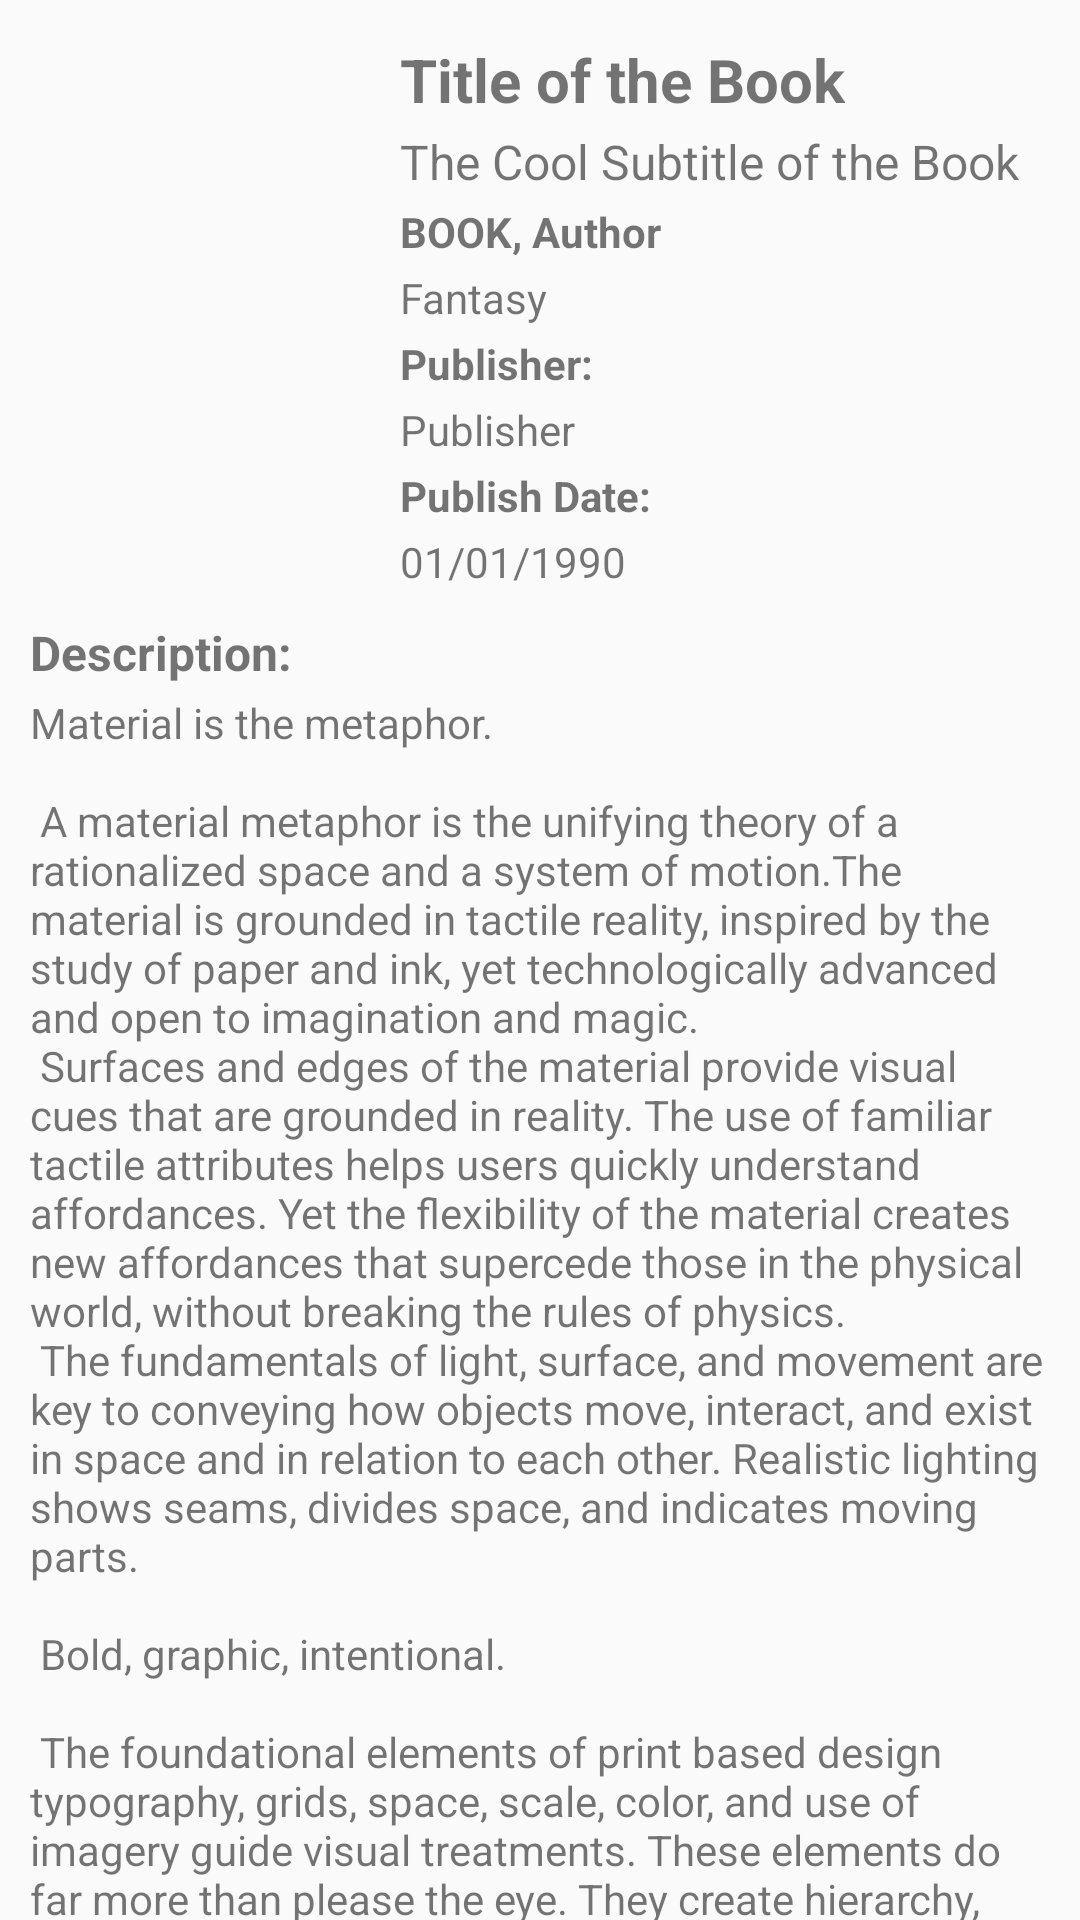

Layout XML and referenced resources for this Android screen:
<!-- AndroidManifest.xml: application theme AppTheme -->
<!-- res/layout/content_scrolling.xml -->
<?xml version="1.0" encoding="utf-8"?>
<android.support.v4.widget.NestedScrollView xmlns:android="http://schemas.android.com/apk/res/android"
    xmlns:app="http://schemas.android.com/apk/res-auto"
    xmlns:tools="http://schemas.android.com/tools"
    android:layout_width="match_parent"
    android:layout_height="match_parent"
    app:layout_behavior="@string/appbar_scrolling_view_behavior"
    tools:context=".BookDetailsActivity"
    tools:showIn="@layout/activity_book_details">

    <LinearLayout
        android:padding="10dp"
        android:orientation="vertical"
        android:layout_width="match_parent"
        android:layout_height="match_parent">

        <LinearLayout
            android:orientation="horizontal"
            android:layout_width="match_parent"
            android:layout_height="wrap_content">

            <ImageView
                android:layout_weight="2"
                android:src="@drawable/ic_book"
                android:id="@+id/imgPortrait"
                android:adjustViewBounds="true"
                android:scaleType="fitCenter"
                android:layout_gravity="center"
                android:layout_width="match_parent"
                android:layout_height="wrap_content" />

            <LinearLayout
                android:layout_weight="1"
                android:layout_marginLeft="10dp"
                android:orientation="vertical"
                android:layout_width="match_parent"
                android:layout_height="wrap_content">

                <TextView
                    android:id="@+id/txtTitle"
                    android:layout_marginTop="3dp"
                    android:maxLines="2"
                    android:textSize="20sp"
                    android:textStyle="bold"
                    android:text="Title of the Book"
                    android:layout_width="wrap_content"
                    android:layout_height="wrap_content" />

                <TextView
                    android:id="@+id/txtSubtitle"
                    android:layout_marginTop="3dp"
                    android:maxLines="2"
                    android:textSize="16sp"
                    android:text="The Cool Subtitle of the Book"
                    android:layout_width="wrap_content"
                    android:layout_height="wrap_content" />

                <TextView
                    android:id="@+id/txtAuthors"
                    android:layout_marginTop="3dp"
                    android:maxLines="1"
                    android:textSize="14sp"
                    android:textStyle="bold"
                    android:text="BOOK, Author"
                    android:layout_width="wrap_content"
                    android:layout_height="wrap_content" />

                <TextView
                    android:id="@+id/txtCategories"
                    android:layout_marginTop="3dp"
                    android:textSize="14sp"
                    android:text="Fantasy"
                    android:layout_width="wrap_content"
                    android:layout_height="wrap_content" />

                <TextView
                    android:layout_marginTop="3dp"
                    android:textSize="14sp"
                    android:textStyle="bold"
                    android:text="@string/publisher"
                    android:layout_width="wrap_content"
                    android:layout_height="wrap_content" />

                <TextView
                    android:id="@+id/txtPublisher"
                    android:layout_marginTop="3dp"
                    android:textSize="14sp"
                    android:text="Publisher"
                    android:layout_width="wrap_content"
                    android:layout_height="wrap_content" />

                <TextView
                    android:layout_marginTop="3dp"
                    android:textSize="14sp"
                    android:textStyle="bold"
                    android:text="@string/publish_date"
                    android:layout_width="wrap_content"
                    android:layout_height="wrap_content" />

                <TextView
                    android:id="@+id/txtDate"
                    android:layout_marginTop="3dp"
                    android:textSize="14sp"
                    android:text="01/01/1990"
                    android:layout_width="wrap_content"
                    android:layout_height="wrap_content" />

            </LinearLayout>

        </LinearLayout>

        <TextView
            android:layout_marginTop="10dp"
            android:textSize="16sp"
            android:textStyle="bold"
            android:text="@string/book_description"
            android:layout_width="wrap_content"
            android:layout_height="wrap_content" />

        <TextView
            android:id="@+id/txtDescription"
            android:layout_marginTop="3dp"
            android:textSize="14sp"
            android:text="@string/large_text"
            android:layout_width="wrap_content"
            android:layout_height="wrap_content" />

        <Button
            android:id="@+id/btnMoreInfo"
            android:layout_marginTop="15dp"
            android:text="@string/click_here_more_info"
            android:layout_width="match_parent"
            android:layout_height="wrap_content" />

        <Button
            android:id="@+id/btnPreview"
            android:layout_marginTop="5dp"
            android:text="@string/preview"
            android:layout_marginBottom="15dp"
            android:layout_width="match_parent"
            android:layout_height="wrap_content" />


    </LinearLayout>

</android.support.v4.widget.NestedScrollView>
<!-- res/layout/activity_book_details.xml (included above) -->
<?xml version="1.0" encoding="utf-8"?>
<android.support.design.widget.CoordinatorLayout xmlns:android="http://schemas.android.com/apk/res/android"
    xmlns:app="http://schemas.android.com/apk/res-auto"
    xmlns:tools="http://schemas.android.com/tools"
    android:layout_width="match_parent"
    android:layout_height="match_parent"
    android:fitsSystemWindows="true"
    tools:context=".BookDetailsActivity">

    <android.support.design.widget.AppBarLayout
        android:id="@+id/app_bar"
        android:layout_width="match_parent"
        android:layout_height="@dimen/app_bar_height_book_cover_holder"
        android:fitsSystemWindows="true"
        android:theme="@style/AppTheme.AppBarOverlay">

        <android.support.design.widget.CollapsingToolbarLayout
            android:id="@+id/toolbar_layout"
            android:layout_width="match_parent"
            android:layout_height="match_parent"
            android:fitsSystemWindows="true"
            app:contentScrim="?attr/colorPrimary"
            app:layout_scrollFlags="scroll|exitUntilCollapsed"
            app:toolbarId="@+id/toolbar">

            <ImageView
                android:id="@+id/imgCover"
                android:transitionName="@string/transaction_book_cover"
                android:scaleType="centerCrop"
                android:adjustViewBounds="true"
                android:layout_width="match_parent"
                android:layout_height="match_parent" />

            <android.support.v7.widget.Toolbar
                android:id="@+id/toolbar"
                android:layout_width="match_parent"
                android:layout_height="?attr/actionBarSize"
                app:layout_collapseMode="pin"
                app:popupTheme="@style/AppTheme.PopupOverlay" />

        </android.support.design.widget.CollapsingToolbarLayout>
    </android.support.design.widget.AppBarLayout>

    <include layout="@layout/content_scrolling" />

</android.support.design.widget.CoordinatorLayout>
<!-- resources referenced by this layout -->
<resources>
  <dimen name="app_bar_height_book_cover_holder">230dp</dimen>
  <string name="book_description">Description:</string>
  <string name="click_here_more_info">Click here for more info</string>
  <string name="preview">Preview</string>
  <string name="publish_date">Publish Date:</string>
  <string name="publisher">Publisher:</string>
  <string name="transaction_book_cover">transactionBookCover</string>
</resources>
